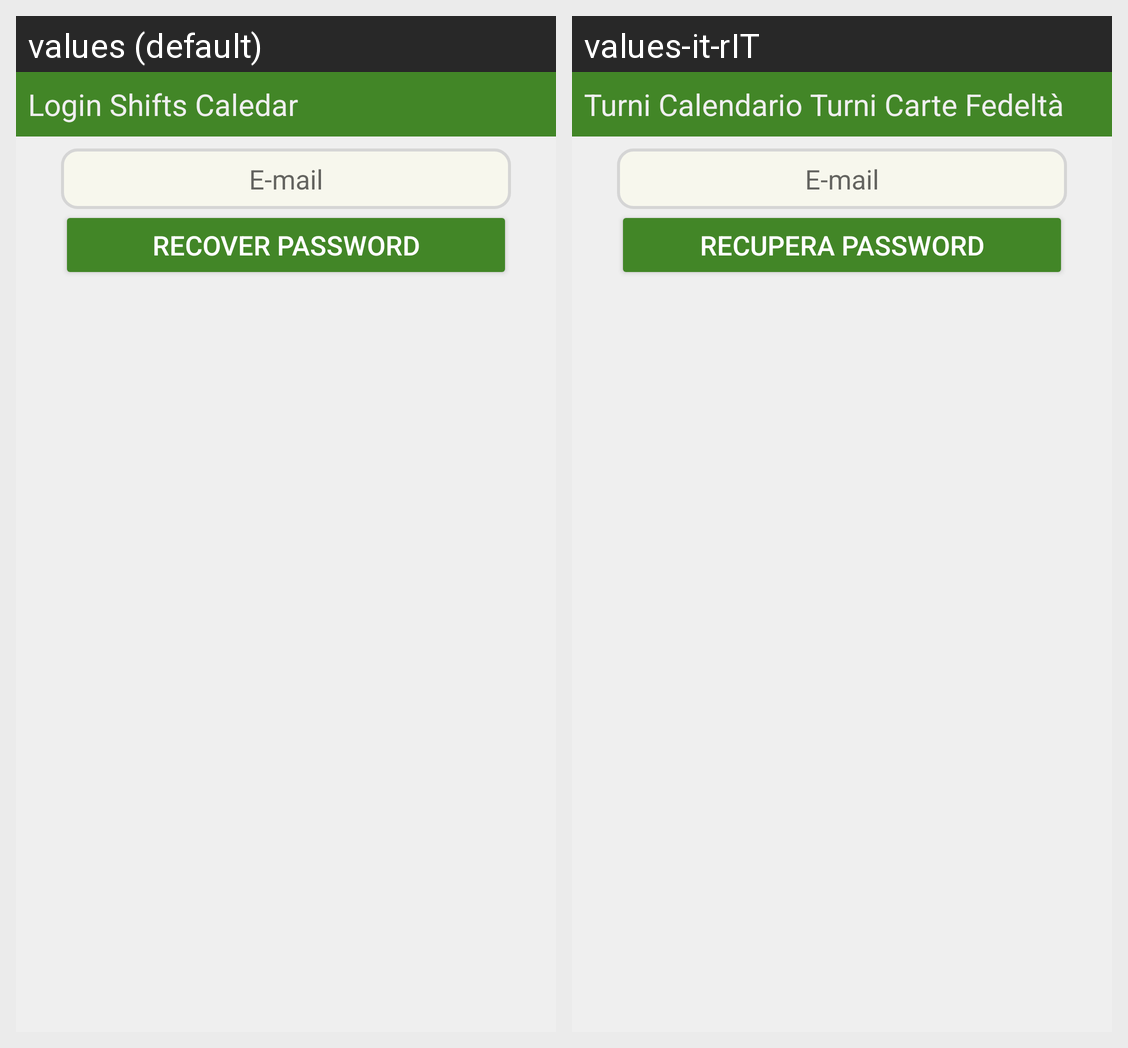

This grid shows one Android layout under two languages. Give, for every string resource on the screen, its name, the default text and each shown locale's text.
Android screen res/layout/activity_recover_password.xml rendered under 2 locales, left to right: values (default), values-it-rIT. Device: Nexus 5 (rendered at 1080×1920; each locale shown at half size, 540×960, under a caption strip naming it); theme Theme.TurniRonzulli.
Strings drawn on this screen, with the default value and each locale's value (text and hints the layout hard-codes, and strings that could not be matched under every locale, appear in the picture but are not listed):

page_login_name
  values: Login Shifts Caledar
  values-it-rIT: Turni Calendario Turni Carte Fedeltà

email
  values: E-mail
  values-it-rIT: E-mail

recover_button
  values: Recover password
  values-it-rIT: Recupera password
